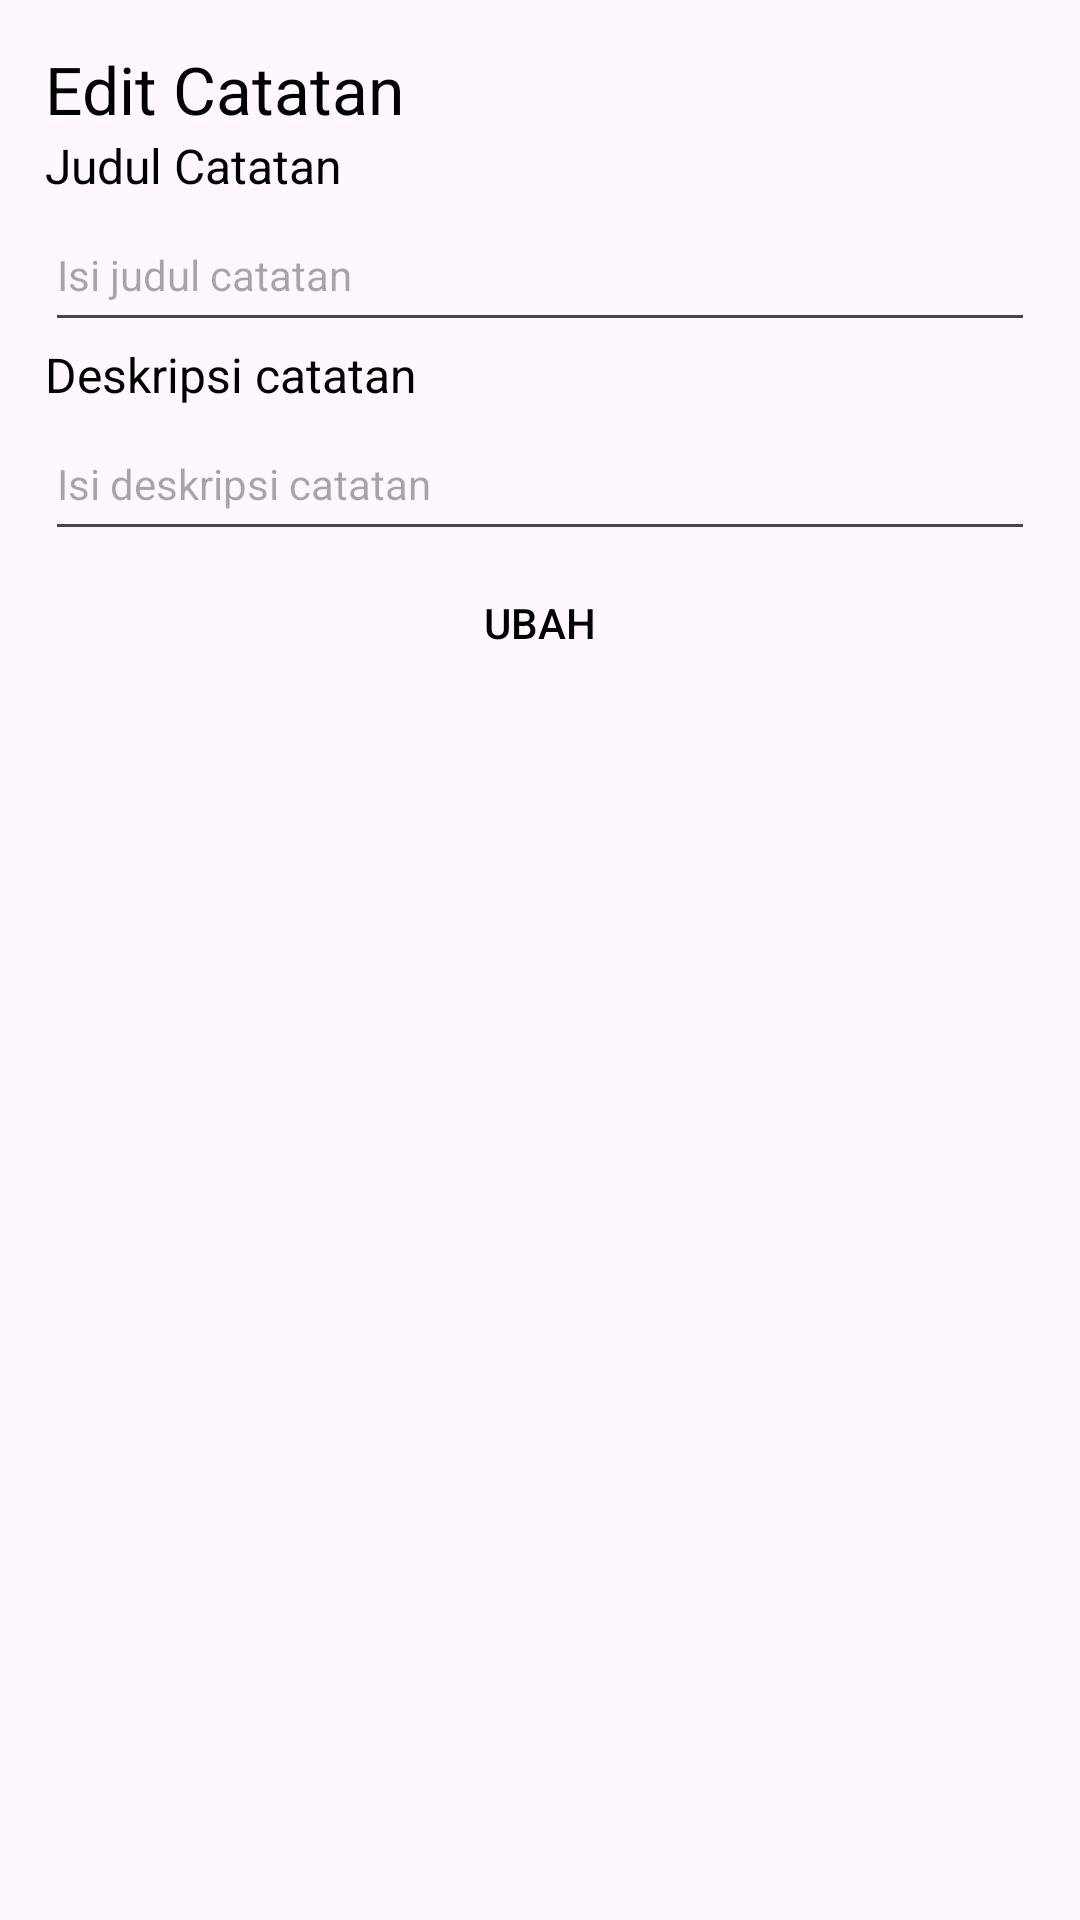

This screen was rendered from an Android layout file. Write that file and the resources it references.
<!-- AndroidManifest.xml: application theme Theme.Catatanku -->
<!-- res/layout/activity_edit.xml -->
<?xml version="1.0" encoding="utf-8"?>
<androidx.constraintlayout.widget.ConstraintLayout xmlns:android="http://schemas.android.com/apk/res/android"
    xmlns:app="http://schemas.android.com/apk/res-auto"
    xmlns:tools="http://schemas.android.com/tools"
    android:layout_width="match_parent"
    android:layout_height="match_parent"
    tools:context=".EditActivity">

    <ScrollView
        style="@style/scrollbar_style"
        app:layout_constraintTop_toTopOf="parent"
        app:layout_constraintStart_toStartOf="parent">

        <LinearLayout
            android:layout_width="match_parent"
            android:layout_height="wrap_content"
            android:orientation="vertical">

            <TextView
                style="@style/title_text_view"
                android:text="@string/edit_note"/>

            <TextView
                style="@style/label"
                android:text="Judul Catatan"/>

            <EditText
                android:id="@+id/edt_title"
                style="@style/edittext"
                android:hint="Isi judul catatan"
                android:inputType="text"
                android:minHeight="48dp" />

            <TextView
                style="@style/label"
                android:text="Deskripsi catatan"/>

            <EditText
                android:id="@+id/edt_description"
                style="@style/edittext"
                android:hint="Isi deskripsi catatan"
                android:inputType="textMultiLine"
                android:minHeight="48dp" />

            <Button
                android:id="@+id/btn_submit"
                style="@style/button"
                android:minHeight="48dp"
                android:text="Ubah"
                android:textColor="#000000" />
        </LinearLayout>
    </ScrollView>

</androidx.constraintlayout.widget.ConstraintLayout>
<!-- resources referenced by this layout -->
<resources>
  <string name="edit_note">Edit Catatan</string>
  <style name="button">
          <item name="android:layout_width">match_parent</item>
          <item name="android:layout_height">wrap_content</item>
          <item name="android:background">@color/primary</item>
          <item name="android:textColor">@color/white</item>
          <item name="android:minHeight">35dp</item>
      </style>
  <style name="edittext">
          <item name="android:layout_width">match_parent</item>
          <item name="android:layout_height">wrap_content</item>
          <item name="android:textSize">14sp</item>
      </style>
  <style name="label">
          <item name="android:layout_width">match_parent</item>
          <item name="android:layout_height">wrap_content</item>
          <item name="android:textColor">@color/black</item>
          <item name="android:textSize">16sp</item>
      </style>
  <style name="scrollbar_style">
          <item name="android:layout_width">match_parent</item>
          <item name="android:layout_height">match_parent</item>
          <item name="android:paddingHorizontal">15dp</item>
          <item name="android:paddingTop">15dp</item>
          <item name="android:scrollbars">none</item>
      </style>
  <style name="title_text_view">
          <item name="android:layout_width">match_parent</item>
          <item name="android:layout_height">wrap_content</item>
          <item name="android:textColor">@color/black</item>
          <item name="android:textSize">22sp</item>
      </style>
  <style name="Theme.Catatanku" parent="Base.Theme.Catatanku" />
  <style name="Base.Theme.Catatanku" parent="Theme.Material3.DayNight.NoActionBar">
          
          
      </style>
  <!-- not gathered from this repository: default colours our renderer supplied (Android Studio template values) -->
  <color name="black">#FF000000</color>
  <color name="white">#FFFFFFFF</color>
</resources>
